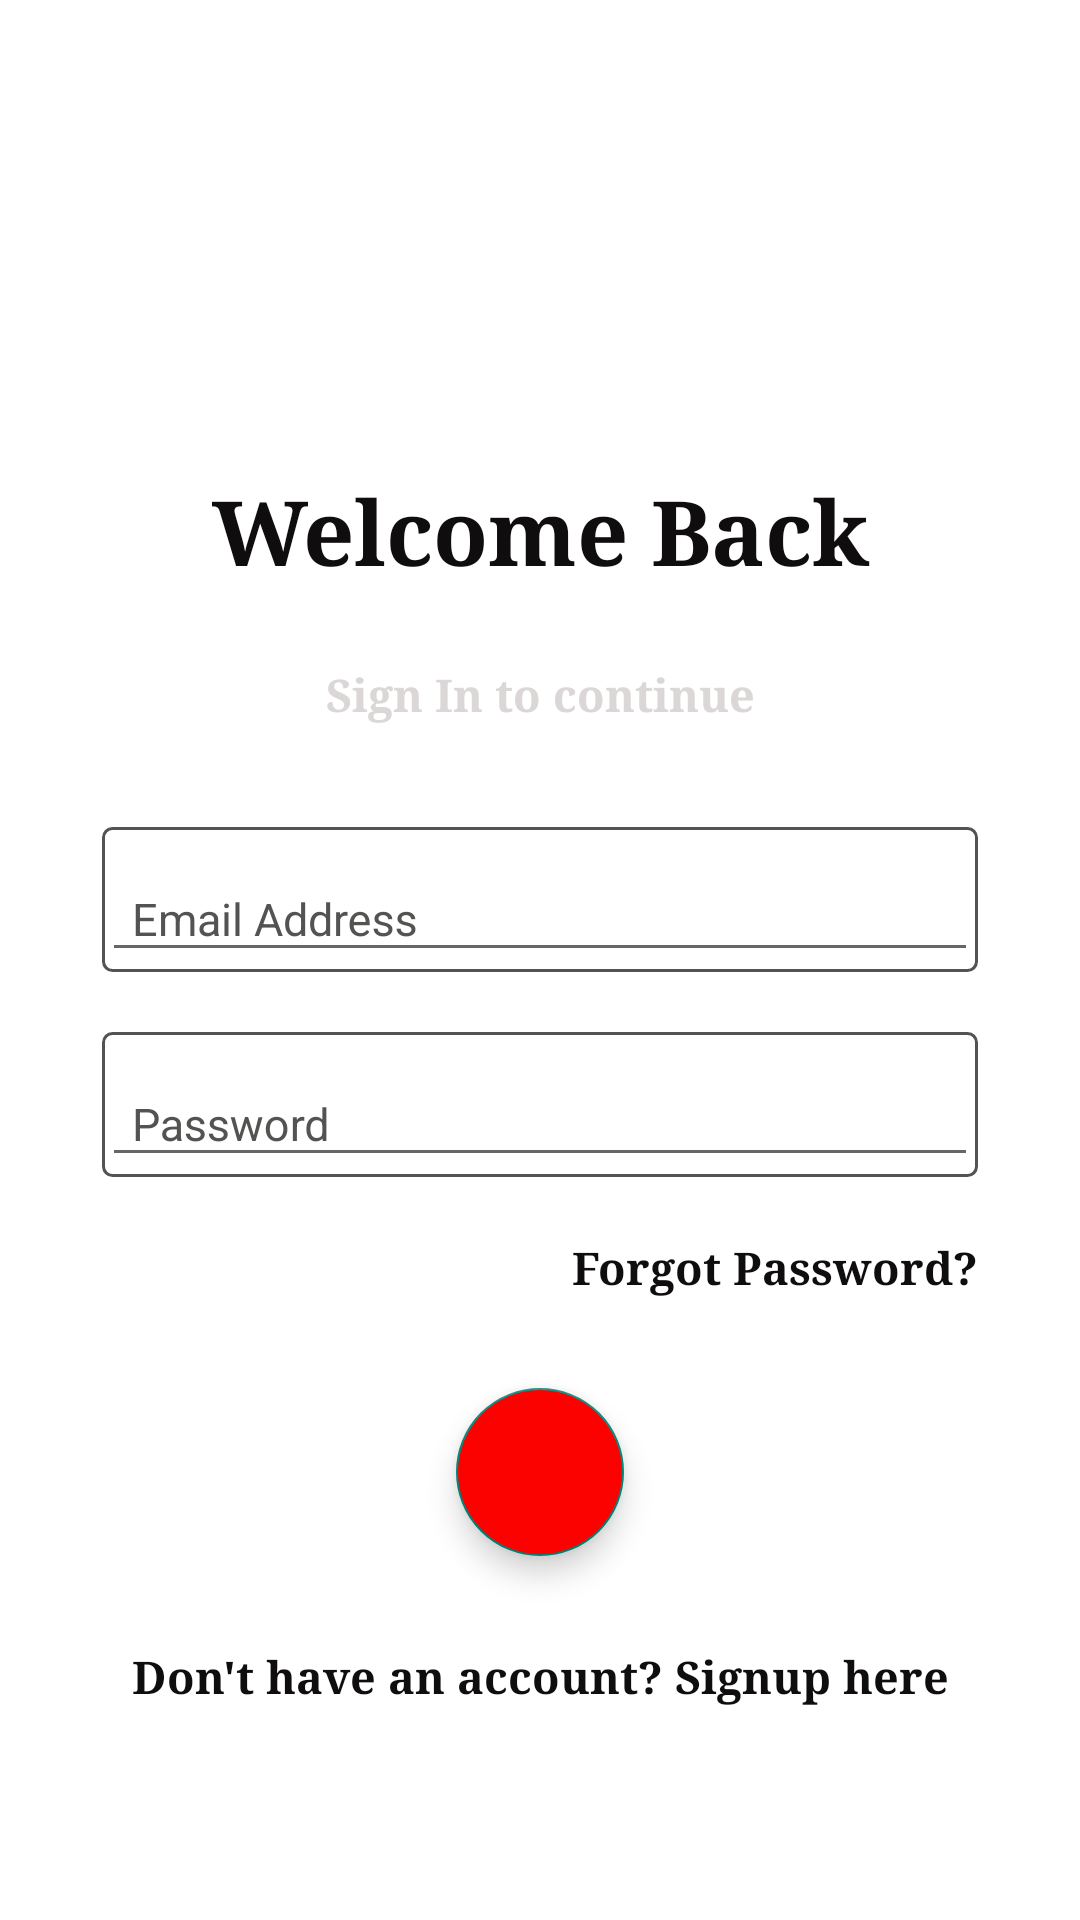

Here is an Android app screen rendered from its layout file. Give the layout XML and the strings, colors and styles it references.
<!-- AndroidManifest.xml: application theme Theme.Design.Light.NoActionBar -->
<!-- res/layout/activity_login.xml -->
<?xml version="1.0" encoding="utf-8"?>
<ScrollView xmlns:android="http://schemas.android.com/apk/res/android"
    android:layout_width="match_parent"
    android:layout_height="match_parent"
    android:fitsSystemWindows="true"
    android:background="@color/white">

  <LinearLayout
      android:layout_marginTop="20dp"
      android:layout_gravity="center_vertical"
      android:layout_width="match_parent"
      android:layout_height="wrap_content"
      android:orientation="vertical"
      android:paddingTop="56dp"
      android:paddingLeft="24dp"
      android:paddingRight="24dp">

    <TextView
        android:layout_width="match_parent"
        android:layout_height="wrap_content"
        android:gravity="center_horizontal"
        android:text="Welcome Back"
        android:typeface="serif"
        android:textStyle="bold"
        android:textSize="30dp"
        android:textColor="@color/black"
        android:layout_marginBottom="24dp"/>

    <TextView
        android:layout_width="match_parent"
        android:layout_height="wrap_content"
        android:gravity="center_horizontal"
        android:text="Sign In to continue"
        android:typeface="serif"
        android:textStyle="bold"
        android:textSize="15dp"
        android:textColor="@color/grey"
        android:layout_marginBottom="24dp"/>

    <com.google.android.material.textfield.TextInputLayout

        android:background="@drawable/input_shape"
        android:layout_margin="10dp"
        android:layout_width="match_parent"
        android:layout_height="wrap_content"
        android:textColorHint="@color/dark_grey"
        >

      <EditText
          android:id="@+id/edit_text_email"
          android:inputType="textEmailAddress"
          android:layout_weight="1"
          android:textColor="@color/dark_grey"
          android:paddingLeft="10dp"
          android:layout_width="match_parent"
          android:layout_height="wrap_content"
          android:hint="Email Address"
          android:textSize="15dp"
          />


    </com.google.android.material.textfield.TextInputLayout>

    <com.google.android.material.textfield.TextInputLayout

        android:background="@drawable/input_shape"
        android:layout_margin="10dp"
        android:layout_width="match_parent"
        android:layout_height="wrap_content"
        android:textColorHint="@color/dark_grey"
        >

      <EditText
          android:id="@+id/edit_text_password"
          android:inputType="textPassword"
          android:layout_weight="1"
          android:textColor="@color/dark_grey"
          android:paddingLeft="10dp"
          android:layout_width="match_parent"
          android:layout_height="wrap_content"
          android:hint="Password"
          android:textSize="15dp"
          />


    </com.google.android.material.textfield.TextInputLayout>

    <TextView
        android:id="@+id/txt_forgot_password"
        android:layout_width="match_parent"
        android:layout_height="wrap_content"
        android:gravity="end"
        android:text="Forgot Password?"
        android:typeface="serif"
        android:textStyle="bold"
        android:textSize="15dp"
        android:textColor="@color/black"
        android:layout_margin="10dp"/>

    <com.google.android.material.floatingactionbutton.FloatingActionButton
        android:id="@+id/fab_login"
        android:layout_width="wrap_content"
        android:layout_height="wrap_content"
        android:src="@drawable/arrow_forward"
        android:layout_gravity="center_horizontal"
        android:layout_margin="20dp"
        android:backgroundTint="@color/colorPrimary"
        android:tint="@color/white"/>

    <TextView
        android:id="@+id/txt_signup"
        android:layout_width="match_parent"
        android:layout_height="wrap_content"
        android:gravity="center_horizontal"
        android:text="Don't have an account? Signup here"
        android:typeface="serif"
        android:textStyle="bold"
        android:textSize="15dp"
        android:textColor="@color/black"
        android:layout_margin="10dp"/>

  </LinearLayout>


</ScrollView>
<!-- resources referenced by this layout -->
<resources>
  <color name="black">#0f0d0d</color>
  <color name="colorPrimary">#fb0201</color>
  <color name="dark_grey">#535352</color>
  <color name="grey">#dbd7d6</color>
  <color name="white">#FFffff</color>
  <!-- drawable input_shape (drawable) -->
  <?xml version="1.0" encoding="utf-8"?>
  <shape xmlns:android="http://schemas.android.com/apk/res/android"
      android:id="@+id/listview_background_shape">
      <stroke
          android:color="@color/dark_grey"
          android:width="1dp"
          />
  
      <corners android:radius="3dp"
          />
  
  
  
  </shape>
</resources>
